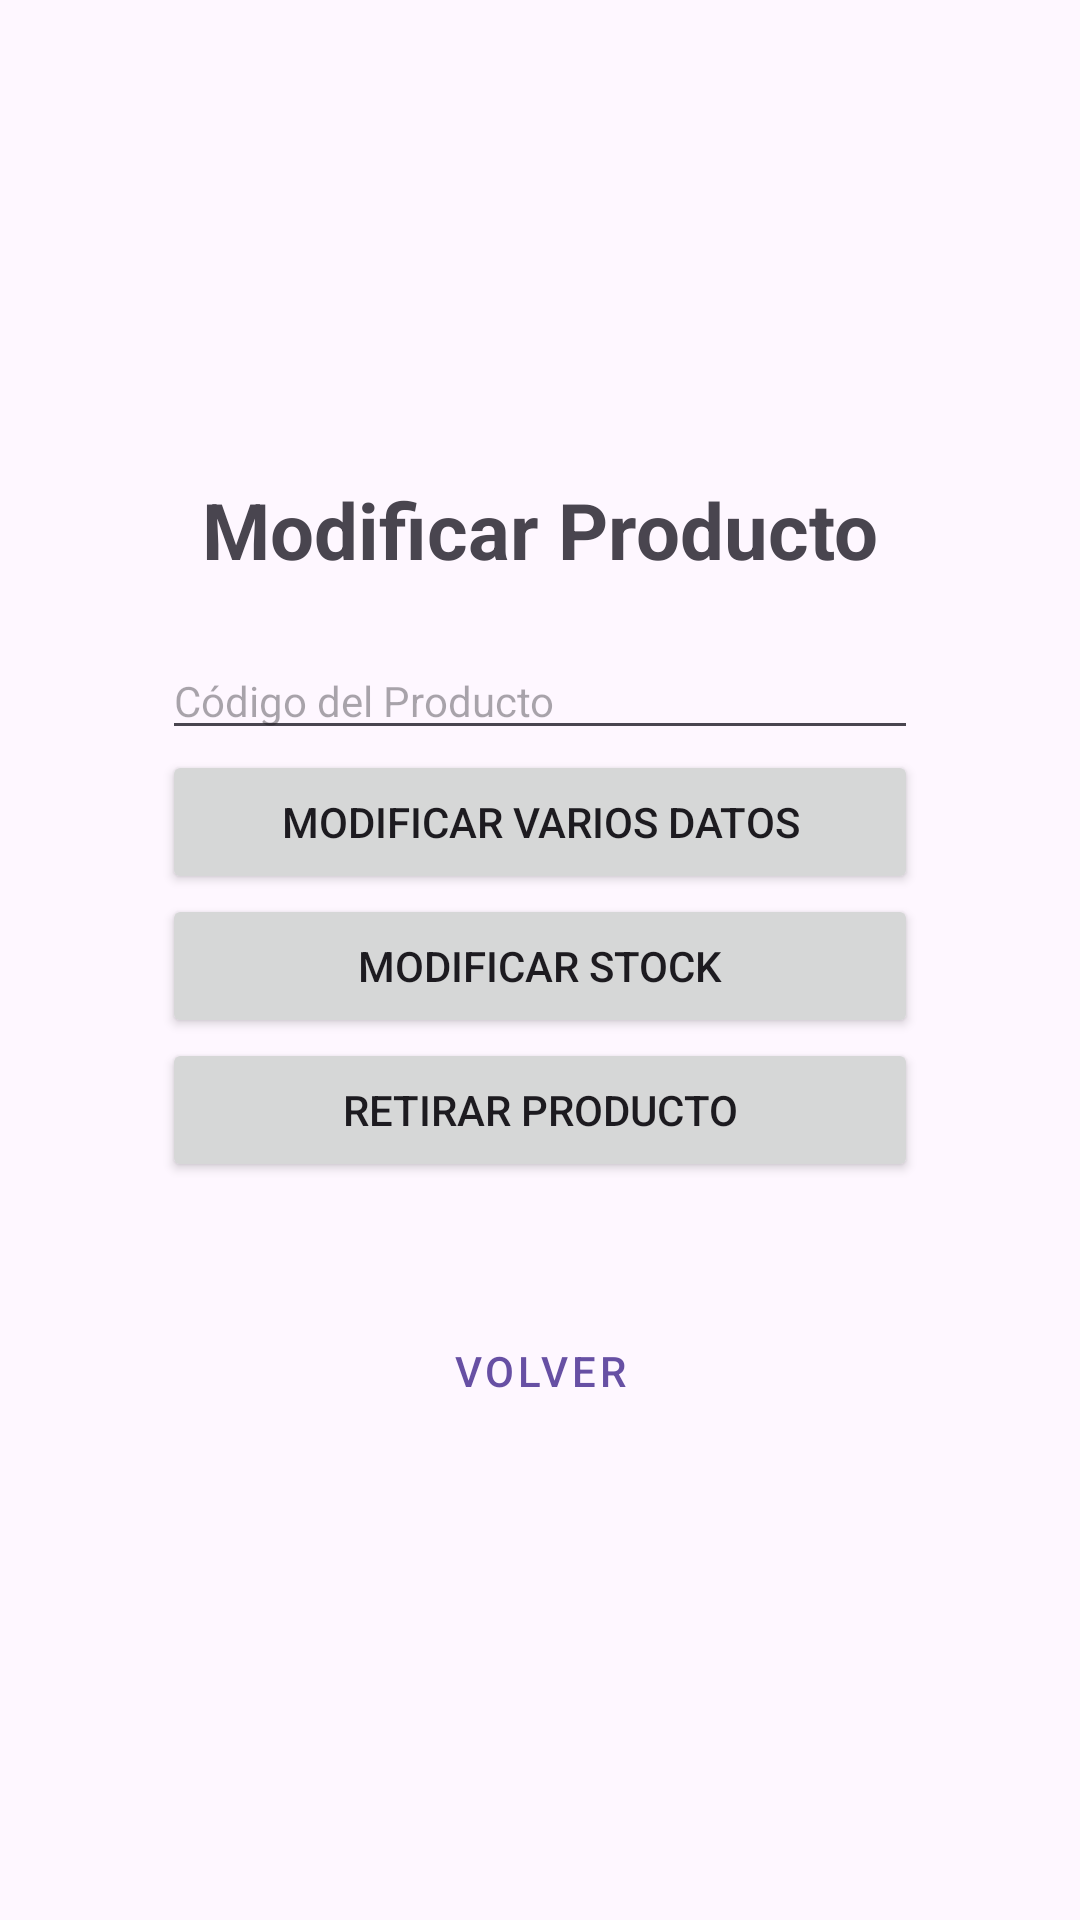

Write the Android layout XML for this screen, with the resource values it uses.
<!-- AndroidManifest.xml: application theme Theme.ProyectoAlmacen -->
<!-- res/layout/activity_modificar.xml -->
<?xml version="1.0" encoding="utf-8"?>
<androidx.constraintlayout.widget.ConstraintLayout xmlns:android="http://schemas.android.com/apk/res/android"
    xmlns:app="http://schemas.android.com/apk/res-auto"
    xmlns:tools="http://schemas.android.com/tools"
    android:id="@+id/main"
    android:layout_width="match_parent"
    android:layout_height="match_parent"
    tools:context=".view.MainActivity">

    <TextView
        android:id="@+id/tvTitulo"
        android:layout_width="wrap_content"
        android:layout_height="wrap_content"
        android:text="Modificar Producto"
        android:textSize="26sp"
        android:textStyle="bold"
        android:layout_marginBottom="20dp"
        app:layout_constraintVertical_chainStyle="packed"
        app:layout_constraintBottom_toTopOf="@+id/etCodigo"
        app:layout_constraintEnd_toEndOf="parent"
        app:layout_constraintStart_toStartOf="parent"
        app:layout_constraintTop_toTopOf="parent" />

    <EditText
        android:id="@+id/etCodigo"
        android:layout_width="0dp"
        android:layout_height="wrap_content"
        android:hint="Código del Producto"
        android:textSize="14sp"
        android:inputType="text"
        app:layout_constraintWidth_percent="0.7"
        app:layout_constraintBottom_toTopOf="@+id/btModificarDatos"
        app:layout_constraintEnd_toEndOf="parent"
        app:layout_constraintStart_toStartOf="parent"
        app:layout_constraintTop_toBottomOf="@+id/tvTitulo" />

    <Button
        android:id="@+id/btModificarDatos"
        android:layout_width="0dp"
        android:layout_height="wrap_content"
        android:text="Modificar Varios Datos"
        app:layout_constraintWidth_percent="0.7"
        app:cornerRadius="10dp"
        app:layout_constraintBottom_toTopOf="@+id/btModificarStock"
        app:layout_constraintEnd_toEndOf="parent"
        app:layout_constraintStart_toStartOf="parent"
        app:layout_constraintTop_toBottomOf="@+id/etCodigo" />

    <Button
        android:id="@+id/btModificarStock"
        android:layout_width="0dp"
        android:layout_height="wrap_content"
        android:text="Modificar Stock"
        app:layout_constraintWidth_percent="0.7"
        app:cornerRadius="10dp"
        app:layout_constraintBottom_toTopOf="@+id/btRetirarProducto"
        app:layout_constraintEnd_toEndOf="parent"
        app:layout_constraintStart_toStartOf="parent"
        app:layout_constraintTop_toBottomOf="@+id/btModificarDatos" />

    <Button
        android:id="@+id/btRetirarProducto"
        android:layout_width="0dp"
        android:layout_height="wrap_content"
        android:text="Retirar Producto"
        app:layout_constraintWidth_percent="0.7"
        app:cornerRadius="10dp"
        app:layout_constraintBottom_toTopOf="@+id/tvMostrarResultado"
        app:layout_constraintEnd_toEndOf="parent"
        app:layout_constraintStart_toStartOf="parent"
        app:layout_constraintTop_toBottomOf="@+id/btModificarStock" />

    <TextView
        android:id="@+id/tvMostrarResultado"
        android:layout_width="wrap_content"
        android:layout_height="wrap_content"
        android:text=""
        android:textColor="@color/black"
        android:textStyle="bold"
        android:layout_marginTop="10dp"
        android:layout_marginBottom="10dp"
        app:layout_constraintBottom_toTopOf="@+id/btVolver"
        app:layout_constraintEnd_toEndOf="parent"
        app:layout_constraintStart_toStartOf="parent"
        app:layout_constraintTop_toBottomOf="@+id/btRetirarProducto" />

    <Button
        style="@style/Widget.MaterialComponents.Button.OutlinedButton"
        android:id="@+id/btVolver"
        android:layout_width="0dp"
        android:layout_height="wrap_content"
        android:text="Volver"
        app:layout_constraintWidth_percent="0.7"
        app:cornerRadius="10dp"
        app:layout_constraintBottom_toBottomOf="parent"
        app:layout_constraintEnd_toEndOf="parent"
        app:layout_constraintStart_toStartOf="parent"
        app:layout_constraintTop_toBottomOf="@+id/tvMostrarResultado" />

</androidx.constraintlayout.widget.ConstraintLayout>
<!-- resources referenced by this layout -->
<resources>
  <style name="Theme.ProyectoAlmacen" parent="Base.Theme.ProyectoAlmacen" />
  <style name="Base.Theme.ProyectoAlmacen" parent="Theme.Material3.DayNight.NoActionBar">
          
          
      </style>
  <!-- not gathered from this repository: default colours our renderer supplied (Android Studio template values) -->
  <color name="black">#FF000000</color>
</resources>
